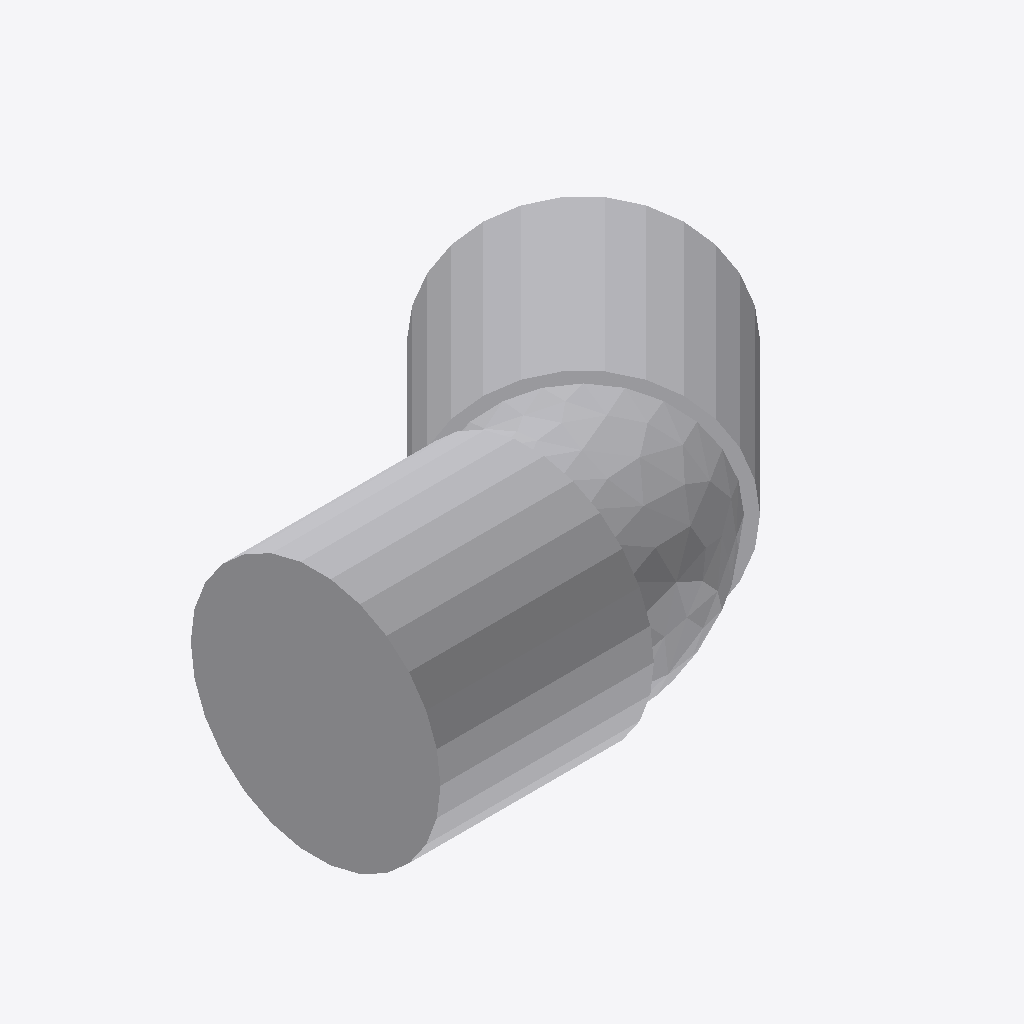
Isometric view of an IFC building model (IFC-SPF (STEP), schema IFC4, length unit metre), seen from the south-west, elements coloured by IFC class: 1 other element (light grey).
Extent 0.120 m × 0.089 m × 0.055 m (x, y, z). Storeys (1): Ebene 0 at 0.00 m. Elements (1): 1 IfcPipeFitting.

HEADER;
FILE_DESCRIPTION(('ViewDefinition [CoordinationView_V2.0]','ExchangeRequirement []'),'2;1');
FILE_NAME('','2024-05-09T14:06:26',(''),(''),'ODA IFC SDK 22.6','22.1.1.516 - Exporter 22.1.1.516 - Default UI','');
FILE_SCHEMA(('IFC4'));
ENDSEC;
DATA;
#93=IFCPROJECT('3JkdSrIPPFBg8WI9Yiw3Uw',#20,'',$,$,'','',(#86),#83);
#105=IFCSITE('3JkdSrIPPFBg8WI9Yiw3Uu',#20,'Default',$,$,#104,$,$,.ELEMENT.,(42,24,53,508911),(-71,-15,-29,-58837),0.0,$,$);
#95=IFCBUILDING('3JkdSrIPPFBg8WI9Yiw3Ux',#20,'',$,$,#16,$,'',.ELEMENT.,$,$,#94);
#98=IFCBUILDINGSTOREY('3JkdSrIPPFBg8WI9XJ5yzH',#20,'Ebene 0',$,'Ebene:Ebene 1',#97,$,'Ebene 0',.ELEMENT.,0.0);
#321=IFCPIPEFITTING('1$O53gTk9Cjfjjdp4h4dDb',#20,'DB_Rohre_Bogen_Entwaesserung:DB_Rohre_Bogen_Entwaesserung:3613088',$,'DB_Rohre_Bogen_Entwaesserung:DB_Rohre_Bogen_Entwaesserung',#320,#318,'3613088',.NOTDEFINED.);
ENDSEC;
